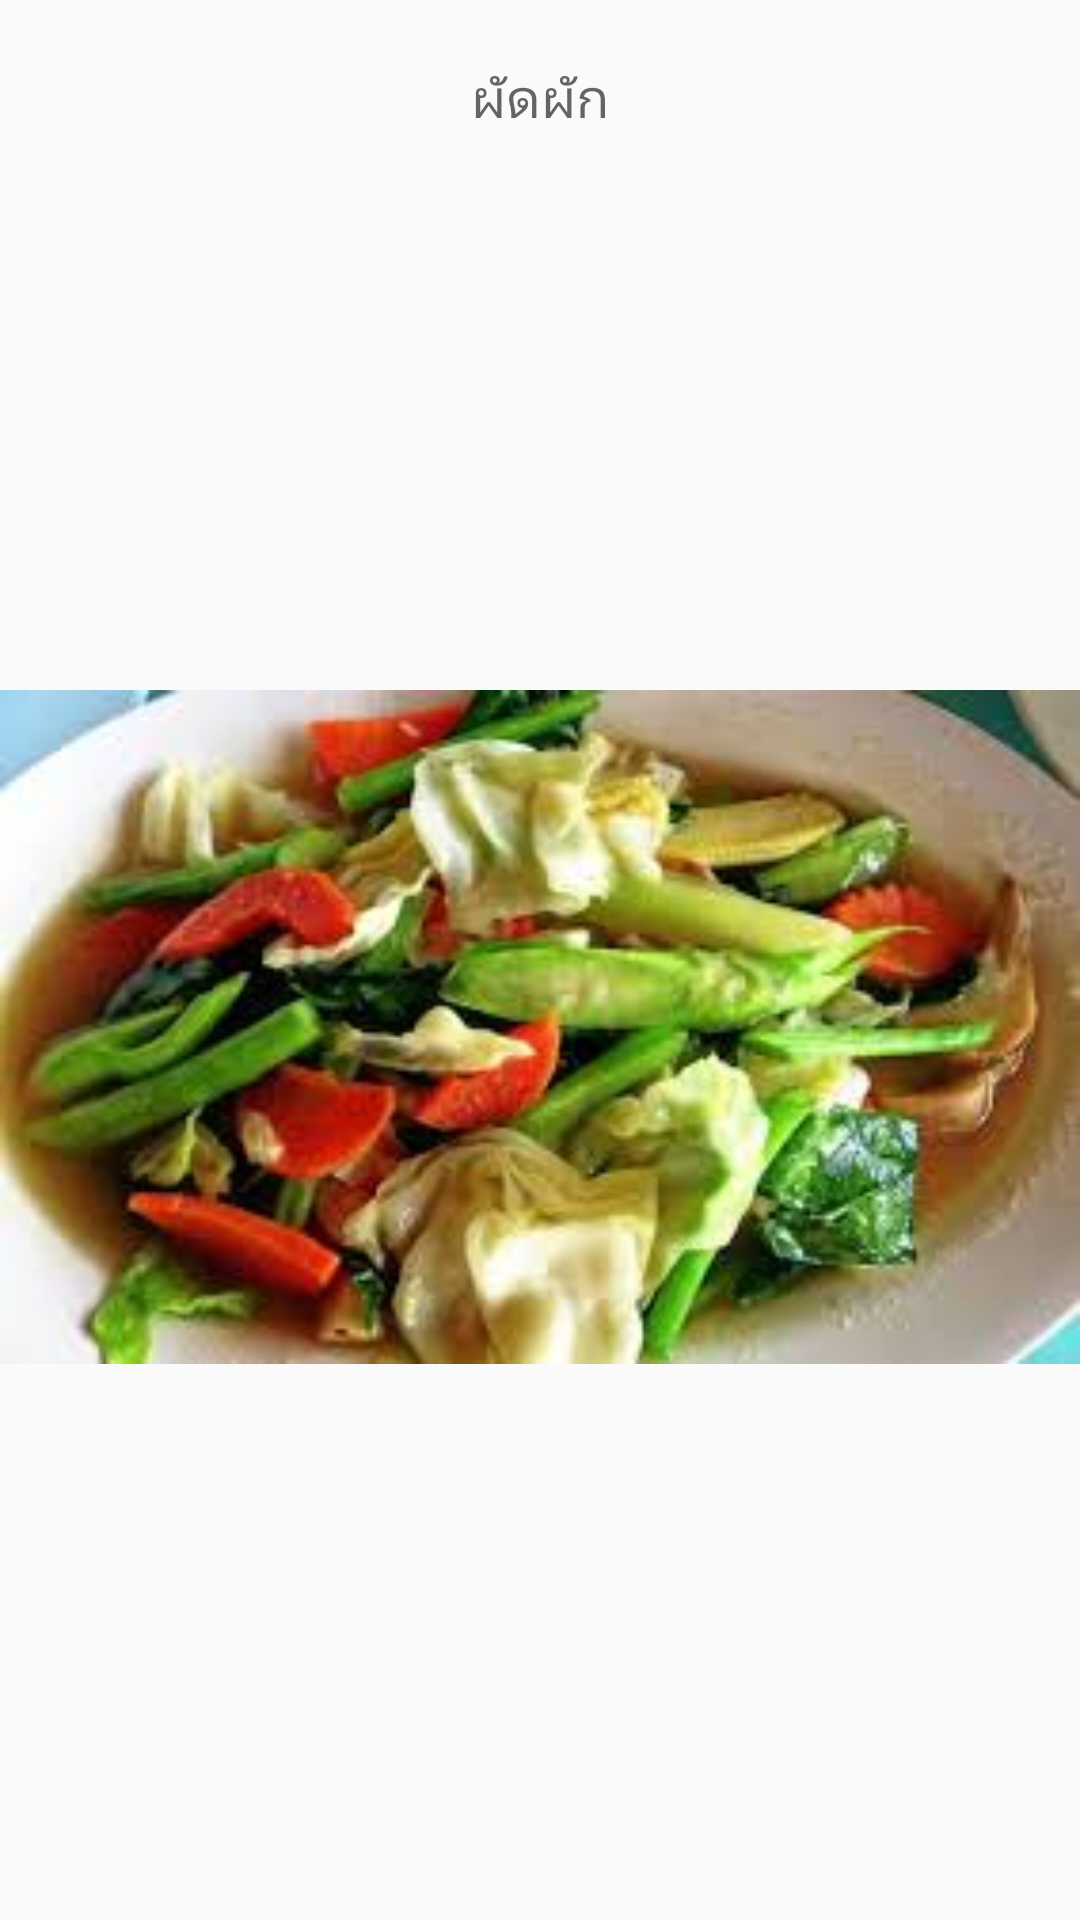

Write the Android layout XML for this screen, with the resource values it uses.
<!-- AndroidManifest.xml: application theme AppTheme -->
<!-- res/layout/dia9.xml -->
<?xml version="1.0" encoding="utf-8"?>
<LinearLayout xmlns:android="http://schemas.android.com/apk/res/android"
    android:layout_width="match_parent"
    android:layout_height="match_parent"
    android:background="#00ffffff"
    android:orientation="vertical">

    <TextView
        android:layout_width="wrap_content"
        android:layout_height="wrap_content"
        android:textAppearance="?android:attr/textAppearanceMedium"
        android:text="ผัดผัก"
        android:id="@+id/textView8"
        android:layout_gravity="center_horizontal"
        android:layout_marginTop="20dp" />

    <ImageView
        android:layout_width="match_parent"
        android:layout_height="match_parent"
        android:id="@+id/imageView3"
        android:src="@drawable/dai9" />

</LinearLayout>
<!-- resources referenced by this layout -->
<resources>
  <!-- drawable dai9: jpg bitmap (drawable, 10839 bytes) -->
  <style name="AppTheme" parent="Theme.AppCompat.Light.DarkActionBar">
          
          <item name="colorPrimary">@color/colorPrimary</item>
          <item name="colorPrimaryDark">@color/colorPrimaryDark</item>
          <item name="colorAccent">@color/colorAccent</item>
      </style>
  <color name="colorPrimary">#3F51B5</color>
  <color name="colorPrimaryDark">#303F9F</color>
  <color name="colorAccent">#b2ffffff</color>
</resources>
